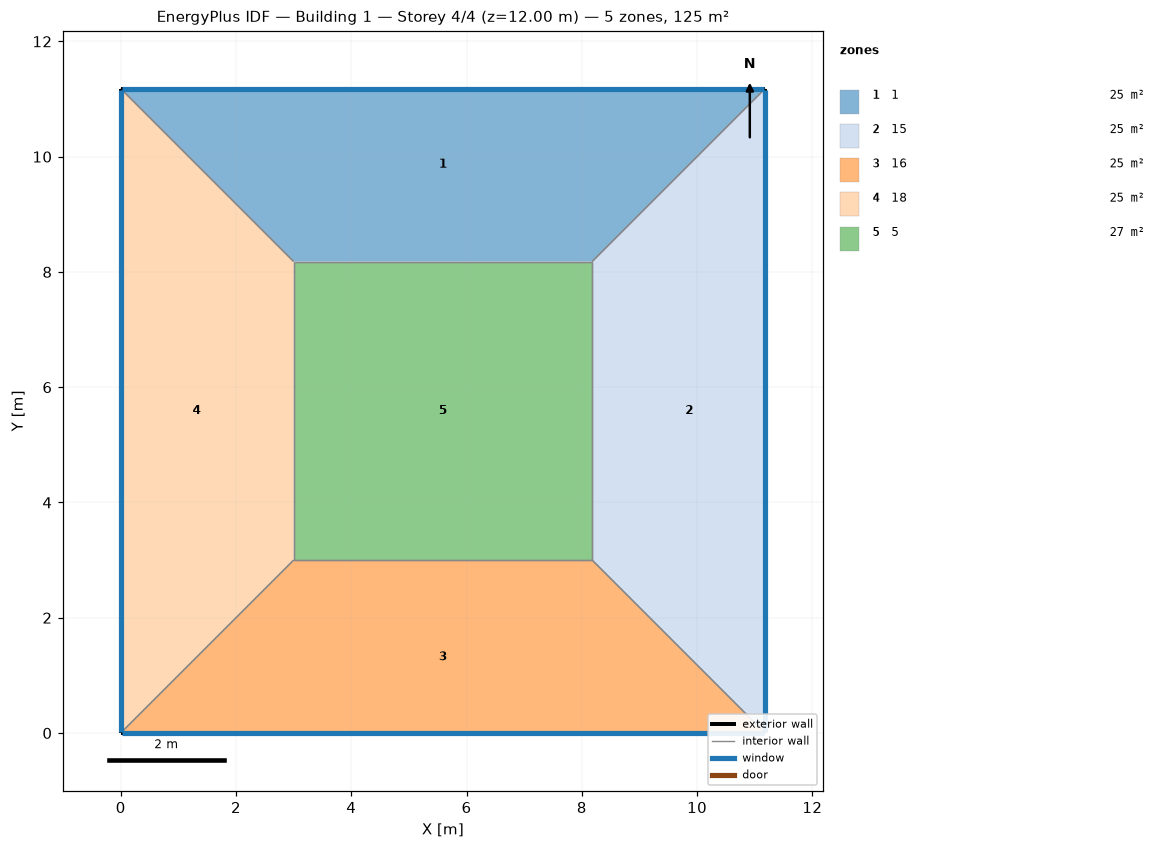
=== STOREY PLAN SPEC (per zone: floor XY polygon, exterior-wall plan segments, windows/doors) ===
zone 1: 1  (24.5 m²)
  floor: (0.00, 11.18) (11.18, 11.18) (8.18, 8.18) (3.00, 8.18)
  exterior wall: (11.18, 11.18) – (0.00, 11.18)  [11.2 m]
    window: (11.15, 11.18) – (0.03, 11.18)  [6.7 m²]
  interior walls: 3
zone 2: 15  (24.5 m²)
  floor: (11.18, 11.18) (11.18, 0.00) (8.18, 3.00) (8.18, 8.18)
  exterior wall: (11.18, 0.00) – (11.18, 11.18)  [11.2 m]
    window: (11.18, 0.03) – (11.18, 11.15)  [6.7 m²]
  interior walls: 3
zone 3: 16  (24.5 m²)
  floor: (11.18, 0.00) (0.00, 0.00) (3.00, 3.00) (8.18, 3.00)
  exterior wall: (0.00, 0.00) – (11.18, 0.00)  [11.2 m]
    window: (0.03, 0.00) – (11.15, 0.00)  [6.7 m²]
  interior walls: 3
zone 4: 18  (24.5 m²)
  floor: (0.00, 0.00) (0.00, 11.18) (3.00, 8.18) (3.00, 3.00)
  exterior wall: (0.00, 11.18) – (0.00, 0.00)  [11.2 m]
    window: (0.00, 11.15) – (0.00, 0.03)  [6.7 m²]
  interior walls: 3
zone 5: 5  (26.8 m²)
  floor: (3.00, 3.00) (3.00, 8.18) (8.18, 8.18) (8.18, 3.00)
  interior walls: 4

=== DERIVED (storey summary) ===
Building: Building 1
Storey: 4 of 4  (floor level z = 12.00 m)
Storey gross floor area: 125.0 m²
Zones on this storey: 5
  - 1: floor 24.5 m²; exterior wall 11.2 m (44.7 m²); 1 window(s) 6.7 m²; WWR 15.0%
  - 15: floor 24.5 m²; exterior wall 11.2 m (44.7 m²); 1 window(s) 6.7 m²; WWR 15.0%
  - 16: floor 24.5 m²; exterior wall 11.2 m (44.7 m²); 1 window(s) 6.7 m²; WWR 15.0%
  - 18: floor 24.5 m²; exterior wall 11.2 m (44.7 m²); 1 window(s) 6.7 m²; WWR 15.0%
  - 5: floor 26.8 m²
Zone adjacency (shared interzone walls):
  - 1 ↔ 15
  - 1 ↔ 18
  - 1 ↔ 5
  - 15 ↔ 16
  - 15 ↔ 5
  - 16 ↔ 18
  - 16 ↔ 5
  - 18 ↔ 5